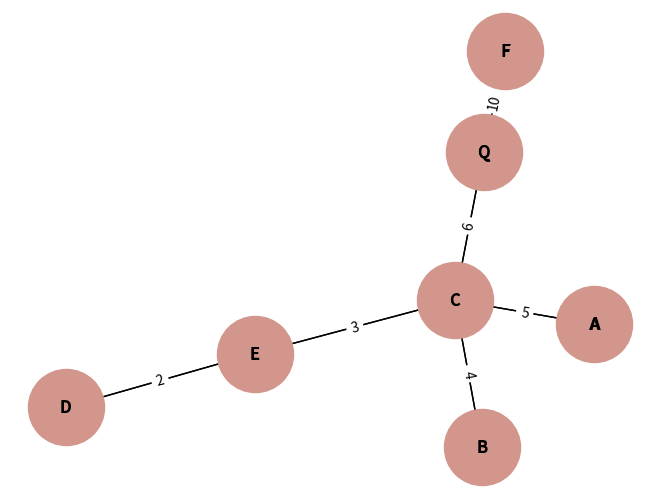

Here is the Python script that generated this plot:
# Prim algorith with python
import heapq # Priority queue 
import matplotlib.pyplot as plt
import networkx as nx # library for create graph

Barrios = [ # Graph with neighborhoods and costs 
    (2, 'D', 'E'),
    (6, 'D', 'B'),
    (9, 'E', 'B'),
    (7, 'B', 'A'),
    (4, 'B', 'C'),
    (5, 'A', 'C'),
    (3, 'C', 'E'),
    (6, 'C', 'Q'),
    (10, 'F', 'Q'),
    (11, 'E', 'F')
]

class Acueducto:

    def __init__(self, Barrios):
        self.Barrios = Barrios
        self.mst = [] # All nodes with weights
        self.total = 0 # Total sum for weights

    def contruccion(self):
        ady = {nodo: [] for costo, Bar1, Bar2 in self.Barrios # Convert a tuple to a dictionary
            for nodo in [Bar1, Bar2] # iterate through the nodes
        }
            
        for costo, Bar1, Bar2 in Barrios:
            ady[Bar1].append((costo,Bar2))
            ady[Bar2].append((costo,Bar1))

        visitados= set() # avoid duplicates
        cola = [(0, 'D', 'D')] # initialize queue with the first node : D

        while cola: # While in the queue are elements
            costo, origen, destino = heapq.heappop(cola) # pop the element at low cost

            if destino in visitados:
                continue 

            visitados.add(destino)
            self.total += costo # When a node is selected, its weight is added to the total

            if origen != destino: # If the source and destination nodes are different, they are added to the MST
                self.mst.append((origen, destino, costo))

            for wgt, vec in ady[destino]:
                if vec not in visitados: 
                    heapq.heappush(cola, (wgt, destino, vec))

print("Red de acueducto")

red = Acueducto(Barrios)
red.contruccion()

for a,b,c in red.mst:
    print(f" {a} {c} {b}")

print(f"Total de red de acueducto: {red.total} metros ")

#----------------------------------------------------------------------------------------- Graph with network nx------------------------------------------------------------------

G = nx.Graph()

for origen, destino, costo in red.mst:
    G.add_edge(origen, destino, weight=costo) # Create the edge for nodes


pos = nx.spring_layout(G) 

nx.draw(G, pos, with_labels = True)

nx.draw(
    G,
    pos,
    with_labels=True,
    node_color='#D3968C',
    node_size=3000,
    font_size=12,
    font_weight='bold'
)

labels = nx.get_edge_attributes(G, 'weight')

nx.draw_networkx_edge_labels(
    G,
    pos,
    edge_labels=labels
)

plt.show()
